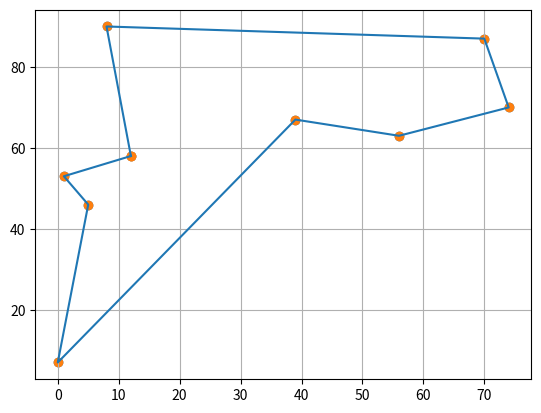

Recreate this plot in Python.
# -*- coding: utf-8 -*-
"""Kopia notatnika TSP.ipynb

Automatically generated by Colaboratory.

Original file is located at
    https://colab.research.google.com/<link-removed>
"""

import numpy as np
import matplotlib.pyplot as plt
import math
import copy
import itertools as it
from random import randint

def dist(node1, node2):
  xDifSq = node1.point[0]-node2.point[0]
  yDifSq = node1.point[1]-node2.point[1]
  xDifSq = math.pow(xDifSq,2)
  yDifSq = math.pow(yDifSq,2)
  return math.sqrt(xDifSq + yDifSq)

class Node:
  def __init__(self, x, y):
      self.point = [x,y]

class Graph:
  def __init__(self, array):
    self.nodes = array

  def addNodes(self, node):
    self.nodes = np.append(self.nodes, node)

  def removeNode(self, node):
    self.nodes = np.delete(self.nodes, node)

  def plotGraph(self):
      xCoord = []
      yCoord = []
      for node in self.nodes:
        xCoord.append(node.point[0])
        yCoord.append(node.point[1]) 
      plt.grid(True)
      plt.scatter(xCoord,yCoord)

class Hamilton(Graph):
  def __init__(self, graph):
    self.nodes = graph.nodes
    self.addNodes(graph.nodes[0])
    self.distance = 0;
    numElements = len(self.nodes)
    for i in range(1,numElements):
      self.distance += dist(self.nodes[i], self.nodes[(i-1)])

  def plotHamilton(self):
      xCoord = []
      yCoord = []
      for node in self.nodes:
        xCoord.append(node.point[0])
        yCoord.append(node.point[1]) 
      plt.grid(True)
      plt.plot(xCoord,yCoord)
      self.plotGraph()

def brutForceTSP(graph):
  permOfNodes = list(it.permutations(graph.nodes))
  permOfNodes = np.array(permOfNodes)
  minHamilton = Hamilton(Graph(permOfNodes[0]))
  for i in permOfNodes:
    actualHamilton = Hamilton(Graph(i))
    if actualHamilton.distance < minHamilton.distance:
      minHamilton = actualHamilton
  return minHamilton

def generateGraph(numOfNodes = 5, minX = 0, maxX = 100, minY = 0, maxY = 100):
  g = Graph(np.empty(0))
  for i in range(0, numOfNodes):
    x = randint(minX, maxX)
    y = randint(minY, maxY)
    g.addNodes(Node(x,y))
  return g

g = generateGraph(9)
g.plotGraph()
h = brutForceTSP(g)
h.plotHamilton()
print(h.distance)